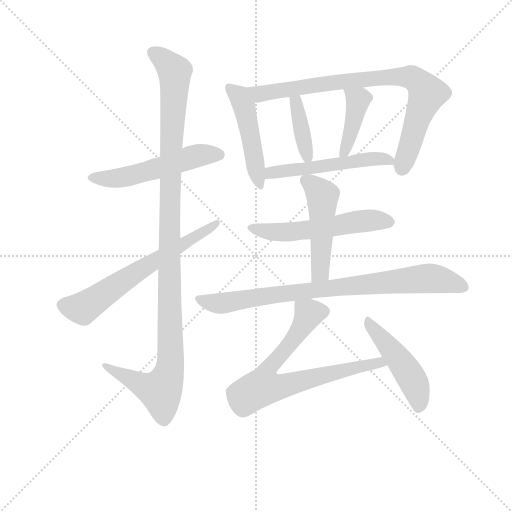
t = 0.00 s
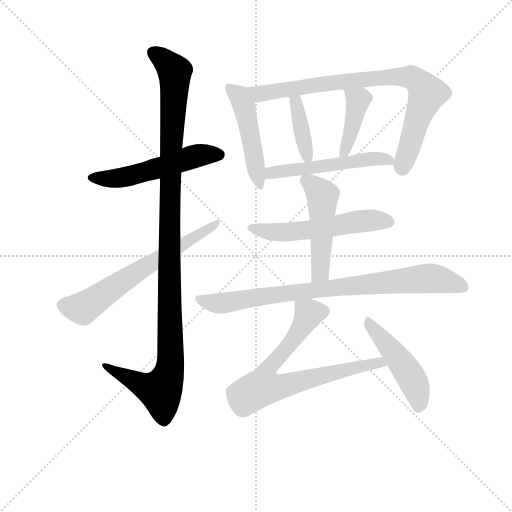
t = 1.97 s
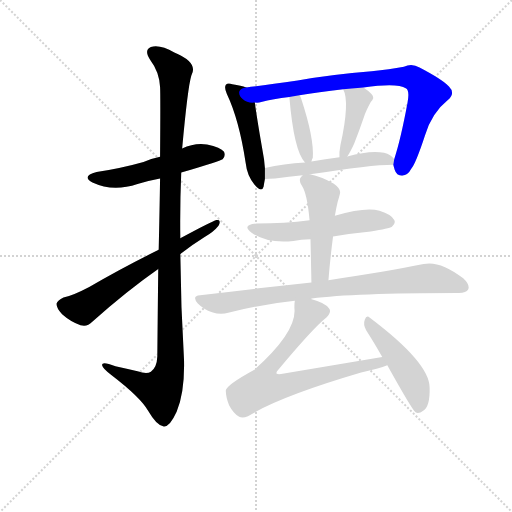
t = 3.94 s
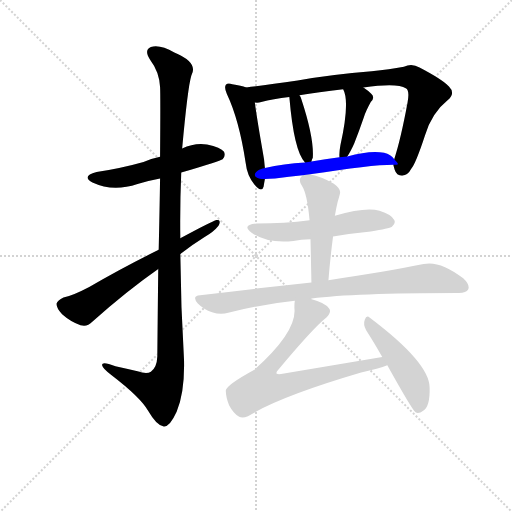
t = 5.91 s
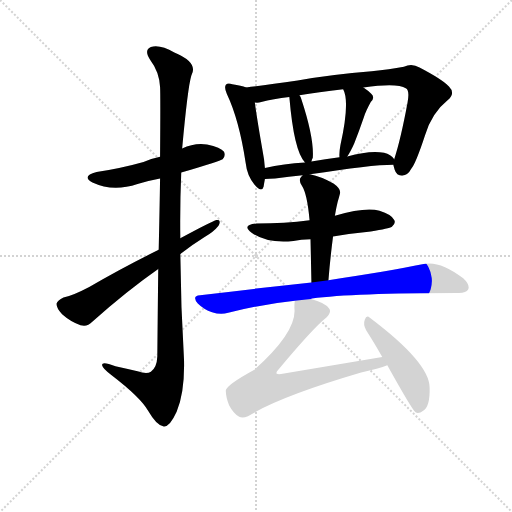
t = 7.88 s
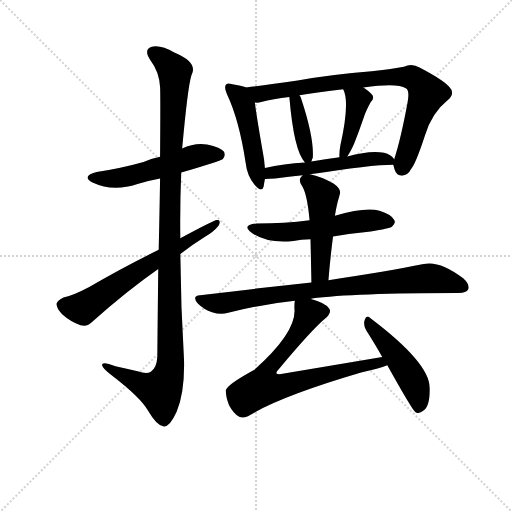
t = 9.85 s

The animated SVG that drew these frames (rendered in a browser with its animation timeline set to each time). Animation: 13 CSS @keyframes rules; one cycle of 9.85 s.

<svg version="1.1" viewBox="0 0 1024 1024" xmlns="http://www.w3.org/2000/svg">
  <g stroke="lightgray" stroke-dasharray="1,1" stroke-width="1" transform="scale(4, 4)">
    <line x1="0" y1="0" x2="256" y2="256"></line>
    <line x1="256" y1="0" x2="0" y2="256"></line>
    <line x1="128" y1="0" x2="128" y2="256"></line>
    <line x1="0" y1="128" x2="256" y2="128"></line>
  </g>
<g transform="scale(0.92, -0.92) translate(60, -900)">
   <style type="text/css">
    @keyframes keyframes0 {
      from {
       stroke: blue;
       stroke-dashoffset: 537;
       stroke-width: 128;
       }
       64% {
       animation-timing-function: step-end;
       stroke: blue;
       stroke-dashoffset: 0;
       stroke-width: 128;
       }
       to {
       stroke: black;
       stroke-width: 1024;
       }
       }
       #make-me-a-hanzi-animation-0 {
         animation: keyframes0 0.687012s both;
         animation-delay: 0.000000s;
         animation-timing-function: linear;
       }
    @keyframes keyframes1 {
      from {
       stroke: blue;
       stroke-dashoffset: 1148;
       stroke-width: 128;
       }
       79% {
       animation-timing-function: step-end;
       stroke: blue;
       stroke-dashoffset: 0;
       stroke-width: 128;
       }
       to {
       stroke: black;
       stroke-width: 1024;
       }
       }
       #make-me-a-hanzi-animation-1 {
         animation: keyframes1 1.184245s both;
         animation-delay: 0.687012s;
         animation-timing-function: linear;
       }
    @keyframes keyframes2 {
      from {
       stroke: blue;
       stroke-dashoffset: 650;
       stroke-width: 128;
       }
       68% {
       animation-timing-function: step-end;
       stroke: blue;
       stroke-dashoffset: 0;
       stroke-width: 128;
       }
       to {
       stroke: black;
       stroke-width: 1024;
       }
       }
       #make-me-a-hanzi-animation-2 {
         animation: keyframes2 0.778971s both;
         animation-delay: 1.871257s;
         animation-timing-function: linear;
       }
    @keyframes keyframes3 {
      from {
       stroke: blue;
       stroke-dashoffset: 483;
       stroke-width: 128;
       }
       61% {
       animation-timing-function: step-end;
       stroke: blue;
       stroke-dashoffset: 0;
       stroke-width: 128;
       }
       to {
       stroke: black;
       stroke-width: 1024;
       }
       }
       #make-me-a-hanzi-animation-3 {
         animation: keyframes3 0.643066s both;
         animation-delay: 2.650228s;
         animation-timing-function: linear;
       }
    @keyframes keyframes4 {
      from {
       stroke: blue;
       stroke-dashoffset: 834;
       stroke-width: 128;
       }
       73% {
       animation-timing-function: step-end;
       stroke: blue;
       stroke-dashoffset: 0;
       stroke-width: 128;
       }
       to {
       stroke: black;
       stroke-width: 1024;
       }
       }
       #make-me-a-hanzi-animation-4 {
         animation: keyframes4 0.928711s both;
         animation-delay: 3.293294s;
         animation-timing-function: linear;
       }
    @keyframes keyframes5 {
      from {
       stroke: blue;
       stroke-dashoffset: 389;
       stroke-width: 128;
       }
       56% {
       animation-timing-function: step-end;
       stroke: blue;
       stroke-dashoffset: 0;
       stroke-width: 128;
       }
       to {
       stroke: black;
       stroke-width: 1024;
       }
       }
       #make-me-a-hanzi-animation-5 {
         animation: keyframes5 0.566569s both;
         animation-delay: 4.222005s;
         animation-timing-function: linear;
       }
    @keyframes keyframes6 {
      from {
       stroke: blue;
       stroke-dashoffset: 414;
       stroke-width: 128;
       }
       57% {
       animation-timing-function: step-end;
       stroke: blue;
       stroke-dashoffset: 0;
       stroke-width: 128;
       }
       to {
       stroke: black;
       stroke-width: 1024;
       }
       }
       #make-me-a-hanzi-animation-6 {
         animation: keyframes6 0.586914s both;
         animation-delay: 4.788574s;
         animation-timing-function: linear;
       }
    @keyframes keyframes7 {
      from {
       stroke: blue;
       stroke-dashoffset: 532;
       stroke-width: 128;
       }
       63% {
       animation-timing-function: step-end;
       stroke: blue;
       stroke-dashoffset: 0;
       stroke-width: 128;
       }
       to {
       stroke: black;
       stroke-width: 1024;
       }
       }
       #make-me-a-hanzi-animation-7 {
         animation: keyframes7 0.682943s both;
         animation-delay: 5.375488s;
         animation-timing-function: linear;
       }
    @keyframes keyframes8 {
      from {
       stroke: blue;
       stroke-dashoffset: 553;
       stroke-width: 128;
       }
       64% {
       animation-timing-function: step-end;
       stroke: blue;
       stroke-dashoffset: 0;
       stroke-width: 128;
       }
       to {
       stroke: black;
       stroke-width: 1024;
       }
       }
       #make-me-a-hanzi-animation-8 {
         animation: keyframes8 0.700033s both;
         animation-delay: 6.058431s;
         animation-timing-function: linear;
       }
    @keyframes keyframes9 {
      from {
       stroke: blue;
       stroke-dashoffset: 495;
       stroke-width: 128;
       }
       62% {
       animation-timing-function: step-end;
       stroke: blue;
       stroke-dashoffset: 0;
       stroke-width: 128;
       }
       to {
       stroke: black;
       stroke-width: 1024;
       }
       }
       #make-me-a-hanzi-animation-9 {
         animation: keyframes9 0.652832s both;
         animation-delay: 6.758464s;
         animation-timing-function: linear;
       }
    @keyframes keyframes10 {
      from {
       stroke: blue;
       stroke-dashoffset: 838;
       stroke-width: 128;
       }
       73% {
       animation-timing-function: step-end;
       stroke: blue;
       stroke-dashoffset: 0;
       stroke-width: 128;
       }
       to {
       stroke: black;
       stroke-width: 1024;
       }
       }
       #make-me-a-hanzi-animation-10 {
         animation: keyframes10 0.931966s both;
         animation-delay: 7.411296s;
         animation-timing-function: linear;
       }
    @keyframes keyframes11 {
      from {
       stroke: blue;
       stroke-dashoffset: 753;
       stroke-width: 128;
       }
       71% {
       animation-timing-function: step-end;
       stroke: blue;
       stroke-dashoffset: 0;
       stroke-width: 128;
       }
       to {
       stroke: black;
       stroke-width: 1024;
       }
       }
       #make-me-a-hanzi-animation-11 {
         animation: keyframes11 0.862793s both;
         animation-delay: 8.343262s;
         animation-timing-function: linear;
       }
    @keyframes keyframes12 {
      from {
       stroke: blue;
       stroke-dashoffset: 479;
       stroke-width: 128;
       }
       61% {
       animation-timing-function: step-end;
       stroke: blue;
       stroke-dashoffset: 0;
       stroke-width: 128;
       }
       to {
       stroke: black;
       stroke-width: 1024;
       }
       }
       #make-me-a-hanzi-animation-12 {
         animation: keyframes12 0.639811s both;
         animation-delay: 9.206055s;
         animation-timing-function: linear;
       }
</style>
<path d="M 334.0 525.0 Q 419.0 550.0 424.0 554.0 Q 431.0 561.0 427.0 570.0 Q 420.0 580.0 390.0 586.0 Q 362.0 590.0 336.0 577.0 L 288.0 559.0 Q 269.0 555.0 252.0 548.0 Q 206.0 535.0 150.0 526.0 Q 116.0 517.0 141.0 503.0 Q 186.0 482.0 239.0 500.0 Q 261.0 507.0 288.0 512.0 L 334.0 525.0 Z" fill="lightgray"></path> 
<path d="M 284.0 315.0 Q 283.0 230.0 282.0 125.0 Q 281.0 101.0 268.0 92.0 Q 259.0 86.0 239.0 93.0 Q 214.0 99.0 191.0 104.0 Q 160.0 116.0 162.0 106.0 Q 163.0 99.0 182.0 85.0 Q 246.0 36.0 262.0 7.0 Q 281.0 -26.0 296.0 -27.0 Q 309.0 -28.0 324.0 5.0 Q 342.0 48.0 340.0 119.0 Q 333.0 234.0 332.0 348.0 L 332.0 382.0 Q 331.0 454.0 334.0 525.0 L 336.0 577.0 Q 348.0 710.0 356.0 736.0 Q 372.0 764.0 319.0 786.0 Q 288.0 804.0 268.0 798.0 Q 252.0 791.0 267.0 769.0 Q 286.0 744.0 288.0 711.0 Q 289.0 695.0 288.0 559.0 L 288.0 512.0 Q 287.0 446.0 285.0 357.0 L 284.0 315.0 Z" fill="lightgray"></path> 
<path d="M 332.0 348.0 Q 357.0 367.0 384.0 384.0 Q 405.0 396.0 415.0 409.0 Q 422.0 422.0 412.0 422.0 Q 406.0 422.0 332.0 382.0 L 285.0 357.0 Q 204.0 317.0 134.0 276.0 Q 100.0 258.0 78.0 253.0 Q 65.0 247.0 63.0 240.0 Q 62.0 231.0 75.0 217.0 Q 93.0 201.0 115.0 193.0 Q 130.0 189.0 140.0 200.0 Q 218.0 269.0 284.0 315.0 L 332.0 348.0 Z" fill="lightgray"></path> 
<path d="M 475.0 710.0 Q 465.0 714.0 445.0 717.0 Q 435.0 720.0 431.0 716.0 Q 427.0 710.0 433.0 696.0 Q 460.0 639.0 474.0 546.0 Q 477.0 518.0 493.0 499.0 Q 509.0 480.0 513.0 494.0 Q 514.0 501.0 516.0 511.0 L 516.0 535.0 Q 515.0 544.0 514.0 554.0 Q 498.0 645.0 494.0 677.0 C 490.0 705.0 490.0 705.0 475.0 710.0 Z" fill="lightgray"></path> 
<path d="M 795.0 542.0 Q 796.0 538.0 798.0 531.0 Q 802.0 518.0 814.0 518.0 Q 827.0 519.0 834.0 533.0 Q 844.0 545.0 864.0 606.0 Q 879.0 655.0 913.0 682.0 Q 931.0 697.0 916.0 712.0 Q 900.0 728.0 852.0 753.0 Q 836.0 763.0 818.0 755.0 Q 787.0 749.0 748.0 745.0 Q 661.0 738.0 587.0 725.0 Q 520.0 715.0 475.0 710.0 C 445.0 707.0 464.0 673.0 494.0 677.0 Q 501.0 676.0 508.0 678.0 Q 533.0 685.0 569.0 689.0 L 591.0 693.0 Q 631.0 700.0 686.0 706.0 L 730.0 710.0 Q 805.0 720.0 822.0 708.0 Q 831.0 704.0 826.0 677.0 Q 811.0 596.0 797.0 554.0 L 795.0 542.0 Z" fill="lightgray"></path> 
<path d="M 569.0 689.0 Q 579.0 571.0 603.0 547.0 C 613.0 536.0 613.0 536.0 617.0 549.0 Q 618.0 553.0 620.0 557.0 Q 623.0 600.0 595.0 685.0 Q 594.0 689.0 591.0 693.0 C 575.0 719.0 566.0 719.0 569.0 689.0 Z" fill="lightgray"></path> 
<path d="M 686.0 706.0 Q 701.0 679.0 680.0 584.0 Q 677.0 568.0 678.0 558.0 C 679.0 536.0 679.0 536.0 695.0 560.0 Q 702.0 570.0 710.0 588.0 Q 720.0 613.0 731.0 645.0 Q 735.0 658.0 746.0 678.0 Q 756.0 688.0 747.0 696.0 Q 741.0 703.0 730.0 710.0 C 705.0 727.0 674.0 733.0 686.0 706.0 Z" fill="lightgray"></path> 
<path d="M 614.0 521.0 Q 746.0 542.0 795.0 542.0 C 808.0 542.0 808.0 542.0 797.0 554.0 Q 790.0 564.0 775.0 568.0 Q 745.0 574.0 695.0 560.0 L 678.0 558.0 Q 647.0 554.0 617.0 549.0 L 603.0 547.0 Q 557.0 544.0 516.0 535.0 C 487.0 529.0 486.0 510.0 516.0 511.0 Q 525.0 511.0 538.0 512.0 Q 568.0 516.0 598.0 519.0 L 614.0 521.0 Z" fill="lightgray"></path> 
<path d="M 664.0 386.0 Q 704.0 393.0 746.0 397.0 Q 786.0 403.0 792.0 407.0 Q 801.0 414.0 797.0 422.0 Q 791.0 434.0 765.0 442.0 Q 735.0 451.0 668.0 431.0 L 613.0 421.0 Q 559.0 414.0 498.0 414.0 Q 464.0 411.0 487.0 394.0 Q 520.0 370.0 578.0 376.0 Q 594.0 380.0 615.0 380.0 L 664.0 386.0 Z" fill="lightgray"></path> 
<path d="M 654.0 291.0 Q 658.0 340.0 664.0 386.0 L 668.0 431.0 Q 671.0 449.0 674.0 461.0 Q 677.0 471.0 679.0 479.0 Q 682.0 489.0 665.0 501.0 Q 638.0 516.0 614.0 521.0 C 602.0 524.0 602.0 524.0 598.0 519.0 L 595.0 516.0 Q 588.0 510.0 596.0 497.0 Q 608.0 479.0 613.0 421.0 L 615.0 380.0 Q 616.0 337.0 617.0 286.0 C 618.0 256.0 652.0 261.0 654.0 291.0 Z" fill="lightgray"></path> 
<path d="M 616.0 250.0 Q 616.0 251.0 618.0 251.0 Q 708.0 263.0 934.0 263.0 Q 953.0 262.0 958.0 271.0 Q 962.0 281.0 947.0 295.0 Q 896.0 334.0 861.0 326.0 Q 783.0 310.0 654.0 291.0 L 617.0 286.0 Q 505.0 274.0 375.0 258.0 Q 356.0 257.0 370.0 240.0 Q 383.0 227.0 401.0 221.0 Q 420.0 215.0 436.0 220.0 Q 505.0 238.0 581.0 246.0 L 616.0 250.0 Z" fill="lightgray"></path> 
<path d="M 771.0 124.0 L 551.0 87.0 Q 544.0 86.0 541.0 88.0 Q 540.0 91.0 545.0 96.0 Q 621.0 187.0 649.0 209.0 Q 662.0 222.0 655.0 230.0 Q 646.0 242.0 616.0 250.0 C 587.0 259.0 582.0 261.0 581.0 246.0 Q 580.0 242.0 580.0 230.0 Q 586.0 179.0 493.0 96.0 Q 427.0 60.0 431.0 49.0 Q 431.0 37.0 438.0 19.0 Q 448.0 0.0 460.0 -6.0 Q 467.0 -10.0 479.0 -5.0 Q 548.0 38.0 725.0 90.0 Q 764.0 99.0 782.0 106.0 C 810.0 116.0 801.0 129.0 771.0 124.0 Z" fill="lightgray"></path> 
<path d="M 782.0 106.0 Q 837.0 7.0 844.0 3.0 Q 851.0 0.0 860.0 7.0 Q 875.0 16.0 874.0 57.0 Q 874.0 111.0 744.0 209.0 Q 737.0 216.0 733.0 205.0 Q 729.0 195.0 736.0 182.0 Q 752.0 157.0 771.0 124.0 L 782.0 106.0 Z" fill="lightgray"></path> 
      <clipPath id="make-me-a-hanzi-clip-0">
      <path d="M 334.0 525.0 Q 419.0 550.0 424.0 554.0 Q 431.0 561.0 427.0 570.0 Q 420.0 580.0 390.0 586.0 Q 362.0 590.0 336.0 577.0 L 288.0 559.0 Q 269.0 555.0 252.0 548.0 Q 206.0 535.0 150.0 526.0 Q 116.0 517.0 141.0 503.0 Q 186.0 482.0 239.0 500.0 Q 261.0 507.0 288.0 512.0 L 334.0 525.0 Z" fill="lightgray"></path>
      </clipPath>
      <path clip-path="url(#make-me-a-hanzi-clip-0)" d="M 143.0 515.0 L 213.0 515.0 L 371.0 562.0 L 417.0 563.0 " fill="none" id="make-me-a-hanzi-animation-0" stroke-dasharray="409 818" stroke-linecap="round"></path>

      <clipPath id="make-me-a-hanzi-clip-1">
      <path d="M 284.0 315.0 Q 283.0 230.0 282.0 125.0 Q 281.0 101.0 268.0 92.0 Q 259.0 86.0 239.0 93.0 Q 214.0 99.0 191.0 104.0 Q 160.0 116.0 162.0 106.0 Q 163.0 99.0 182.0 85.0 Q 246.0 36.0 262.0 7.0 Q 281.0 -26.0 296.0 -27.0 Q 309.0 -28.0 324.0 5.0 Q 342.0 48.0 340.0 119.0 Q 333.0 234.0 332.0 348.0 L 332.0 382.0 Q 331.0 454.0 334.0 525.0 L 336.0 577.0 Q 348.0 710.0 356.0 736.0 Q 372.0 764.0 319.0 786.0 Q 288.0 804.0 268.0 798.0 Q 252.0 791.0 267.0 769.0 Q 286.0 744.0 288.0 711.0 Q 289.0 695.0 288.0 559.0 L 288.0 512.0 Q 287.0 446.0 285.0 357.0 L 284.0 315.0 Z" fill="lightgray"></path>
      </clipPath>
      <path clip-path="url(#make-me-a-hanzi-clip-1)" d="M 275.0 784.0 L 300.0 767.0 L 320.0 743.0 L 308.0 416.0 L 311.0 110.0 L 305.0 80.0 L 289.0 50.0 L 253.0 61.0 L 168.0 104.0 " fill="none" id="make-me-a-hanzi-animation-1" stroke-dasharray="1020 2040" stroke-linecap="round"></path>

      <clipPath id="make-me-a-hanzi-clip-2">
      <path d="M 332.0 348.0 Q 357.0 367.0 384.0 384.0 Q 405.0 396.0 415.0 409.0 Q 422.0 422.0 412.0 422.0 Q 406.0 422.0 332.0 382.0 L 285.0 357.0 Q 204.0 317.0 134.0 276.0 Q 100.0 258.0 78.0 253.0 Q 65.0 247.0 63.0 240.0 Q 62.0 231.0 75.0 217.0 Q 93.0 201.0 115.0 193.0 Q 130.0 189.0 140.0 200.0 Q 218.0 269.0 284.0 315.0 L 332.0 348.0 Z" fill="lightgray"></path>
      </clipPath>
      <path clip-path="url(#make-me-a-hanzi-clip-2)" d="M 74.0 237.0 L 120.0 230.0 L 344.0 372.0 L 348.0 380.0 L 412.0 415.0 " fill="none" id="make-me-a-hanzi-animation-2" stroke-dasharray="522 1044" stroke-linecap="round"></path>

      <clipPath id="make-me-a-hanzi-clip-3">
      <path d="M 475.0 710.0 Q 465.0 714.0 445.0 717.0 Q 435.0 720.0 431.0 716.0 Q 427.0 710.0 433.0 696.0 Q 460.0 639.0 474.0 546.0 Q 477.0 518.0 493.0 499.0 Q 509.0 480.0 513.0 494.0 Q 514.0 501.0 516.0 511.0 L 516.0 535.0 Q 515.0 544.0 514.0 554.0 Q 498.0 645.0 494.0 677.0 C 490.0 705.0 490.0 705.0 475.0 710.0 Z" fill="lightgray"></path>
      </clipPath>
      <path clip-path="url(#make-me-a-hanzi-clip-3)" d="M 438.0 710.0 L 460.0 691.0 L 470.0 669.0 L 503.0 498.0 " fill="none" id="make-me-a-hanzi-animation-3" stroke-dasharray="355 710" stroke-linecap="round"></path>

      <clipPath id="make-me-a-hanzi-clip-4">
      <path d="M 795.0 542.0 Q 796.0 538.0 798.0 531.0 Q 802.0 518.0 814.0 518.0 Q 827.0 519.0 834.0 533.0 Q 844.0 545.0 864.0 606.0 Q 879.0 655.0 913.0 682.0 Q 931.0 697.0 916.0 712.0 Q 900.0 728.0 852.0 753.0 Q 836.0 763.0 818.0 755.0 Q 787.0 749.0 748.0 745.0 Q 661.0 738.0 587.0 725.0 Q 520.0 715.0 475.0 710.0 C 445.0 707.0 464.0 673.0 494.0 677.0 Q 501.0 676.0 508.0 678.0 Q 533.0 685.0 569.0 689.0 L 591.0 693.0 Q 631.0 700.0 686.0 706.0 L 730.0 710.0 Q 805.0 720.0 822.0 708.0 Q 831.0 704.0 826.0 677.0 Q 811.0 596.0 797.0 554.0 L 795.0 542.0 Z" fill="lightgray"></path>
      </clipPath>
      <path clip-path="url(#make-me-a-hanzi-clip-4)" d="M 481.0 706.0 L 510.0 696.0 L 681.0 723.0 L 787.0 733.0 L 836.0 731.0 L 861.0 710.0 L 868.0 694.0 L 814.0 534.0 " fill="none" id="make-me-a-hanzi-animation-4" stroke-dasharray="706 1412" stroke-linecap="round"></path>

      <clipPath id="make-me-a-hanzi-clip-5">
      <path d="M 569.0 689.0 Q 579.0 571.0 603.0 547.0 C 613.0 536.0 613.0 536.0 617.0 549.0 Q 618.0 553.0 620.0 557.0 Q 623.0 600.0 595.0 685.0 Q 594.0 689.0 591.0 693.0 C 575.0 719.0 566.0 719.0 569.0 689.0 Z" fill="lightgray"></path>
      </clipPath>
      <path clip-path="url(#make-me-a-hanzi-clip-5)" d="M 587.0 686.0 L 586.0 658.0 L 609.0 556.0 " fill="none" id="make-me-a-hanzi-animation-5" stroke-dasharray="261 522" stroke-linecap="round"></path>

      <clipPath id="make-me-a-hanzi-clip-6">
      <path d="M 686.0 706.0 Q 701.0 679.0 680.0 584.0 Q 677.0 568.0 678.0 558.0 C 679.0 536.0 679.0 536.0 695.0 560.0 Q 702.0 570.0 710.0 588.0 Q 720.0 613.0 731.0 645.0 Q 735.0 658.0 746.0 678.0 Q 756.0 688.0 747.0 696.0 Q 741.0 703.0 730.0 710.0 C 705.0 727.0 674.0 733.0 686.0 706.0 Z" fill="lightgray"></path>
      </clipPath>
      <path clip-path="url(#make-me-a-hanzi-clip-6)" d="M 694.0 705.0 L 718.0 682.0 L 695.0 585.0 L 682.0 564.0 " fill="none" id="make-me-a-hanzi-animation-6" stroke-dasharray="286 572" stroke-linecap="round"></path>

      <clipPath id="make-me-a-hanzi-clip-7">
      <path d="M 614.0 521.0 Q 746.0 542.0 795.0 542.0 C 808.0 542.0 808.0 542.0 797.0 554.0 Q 790.0 564.0 775.0 568.0 Q 745.0 574.0 695.0 560.0 L 678.0 558.0 Q 647.0 554.0 617.0 549.0 L 603.0 547.0 Q 557.0 544.0 516.0 535.0 C 487.0 529.0 486.0 510.0 516.0 511.0 Q 525.0 511.0 538.0 512.0 Q 568.0 516.0 598.0 519.0 L 614.0 521.0 Z" fill="lightgray"></path>
      </clipPath>
      <path clip-path="url(#make-me-a-hanzi-clip-7)" d="M 521.0 517.0 L 539.0 527.0 L 623.0 534.0 L 735.0 554.0 L 777.0 555.0 L 791.0 549.0 " fill="none" id="make-me-a-hanzi-animation-7" stroke-dasharray="404 808" stroke-linecap="round"></path>

      <clipPath id="make-me-a-hanzi-clip-8">
      <path d="M 664.0 386.0 Q 704.0 393.0 746.0 397.0 Q 786.0 403.0 792.0 407.0 Q 801.0 414.0 797.0 422.0 Q 791.0 434.0 765.0 442.0 Q 735.0 451.0 668.0 431.0 L 613.0 421.0 Q 559.0 414.0 498.0 414.0 Q 464.0 411.0 487.0 394.0 Q 520.0 370.0 578.0 376.0 Q 594.0 380.0 615.0 380.0 L 664.0 386.0 Z" fill="lightgray"></path>
      </clipPath>
      <path clip-path="url(#make-me-a-hanzi-clip-8)" d="M 490.0 405.0 L 551.0 395.0 L 728.0 420.0 L 784.0 418.0 " fill="none" id="make-me-a-hanzi-animation-8" stroke-dasharray="425 850" stroke-linecap="round"></path>

      <clipPath id="make-me-a-hanzi-clip-9">
      <path d="M 654.0 291.0 Q 658.0 340.0 664.0 386.0 L 668.0 431.0 Q 671.0 449.0 674.0 461.0 Q 677.0 471.0 679.0 479.0 Q 682.0 489.0 665.0 501.0 Q 638.0 516.0 614.0 521.0 C 602.0 524.0 602.0 524.0 598.0 519.0 L 595.0 516.0 Q 588.0 510.0 596.0 497.0 Q 608.0 479.0 613.0 421.0 L 615.0 380.0 Q 616.0 337.0 617.0 286.0 C 618.0 256.0 652.0 261.0 654.0 291.0 Z" fill="lightgray"></path>
      </clipPath>
      <path clip-path="url(#make-me-a-hanzi-clip-9)" d="M 603.0 511.0 L 641.0 474.0 L 637.0 317.0 L 636.0 308.0 L 622.0 294.0 " fill="none" id="make-me-a-hanzi-animation-9" stroke-dasharray="367 734" stroke-linecap="round"></path>

      <clipPath id="make-me-a-hanzi-clip-10">
      <path d="M 616.0 250.0 Q 616.0 251.0 618.0 251.0 Q 708.0 263.0 934.0 263.0 Q 953.0 262.0 958.0 271.0 Q 962.0 281.0 947.0 295.0 Q 896.0 334.0 861.0 326.0 Q 783.0 310.0 654.0 291.0 L 617.0 286.0 Q 505.0 274.0 375.0 258.0 Q 356.0 257.0 370.0 240.0 Q 383.0 227.0 401.0 221.0 Q 420.0 215.0 436.0 220.0 Q 505.0 238.0 581.0 246.0 L 616.0 250.0 Z" fill="lightgray"></path>
      </clipPath>
      <path clip-path="url(#make-me-a-hanzi-clip-10)" d="M 373.0 249.0 L 426.0 241.0 L 638.0 272.0 L 871.0 295.0 L 910.0 290.0 L 948.0 276.0 " fill="none" id="make-me-a-hanzi-animation-10" stroke-dasharray="710 1420" stroke-linecap="round"></path>

      <clipPath id="make-me-a-hanzi-clip-11">
      <path d="M 771.0 124.0 L 551.0 87.0 Q 544.0 86.0 541.0 88.0 Q 540.0 91.0 545.0 96.0 Q 621.0 187.0 649.0 209.0 Q 662.0 222.0 655.0 230.0 Q 646.0 242.0 616.0 250.0 C 587.0 259.0 582.0 261.0 581.0 246.0 Q 580.0 242.0 580.0 230.0 Q 586.0 179.0 493.0 96.0 Q 427.0 60.0 431.0 49.0 Q 431.0 37.0 438.0 19.0 Q 448.0 0.0 460.0 -6.0 Q 467.0 -10.0 479.0 -5.0 Q 548.0 38.0 725.0 90.0 Q 764.0 99.0 782.0 106.0 C 810.0 116.0 801.0 129.0 771.0 124.0 Z" fill="lightgray"></path>
      </clipPath>
      <path clip-path="url(#make-me-a-hanzi-clip-11)" d="M 587.0 242.0 L 612.0 218.0 L 568.0 148.0 L 516.0 88.0 L 511.0 59.0 L 551.0 59.0 L 718.0 103.0 L 762.0 111.0 L 775.0 108.0 " fill="none" id="make-me-a-hanzi-animation-11" stroke-dasharray="625 1250" stroke-linecap="round"></path>

      <clipPath id="make-me-a-hanzi-clip-12">
      <path d="M 782.0 106.0 Q 837.0 7.0 844.0 3.0 Q 851.0 0.0 860.0 7.0 Q 875.0 16.0 874.0 57.0 Q 874.0 111.0 744.0 209.0 Q 737.0 216.0 733.0 205.0 Q 729.0 195.0 736.0 182.0 Q 752.0 157.0 771.0 124.0 L 782.0 106.0 Z" fill="lightgray"></path>
      </clipPath>
      <path clip-path="url(#make-me-a-hanzi-clip-12)" d="M 742.0 199.0 L 832.0 82.0 L 850.0 35.0 L 848.0 10.0 " fill="none" id="make-me-a-hanzi-animation-12" stroke-dasharray="351 702" stroke-linecap="round"></path>

</g>
</svg>
